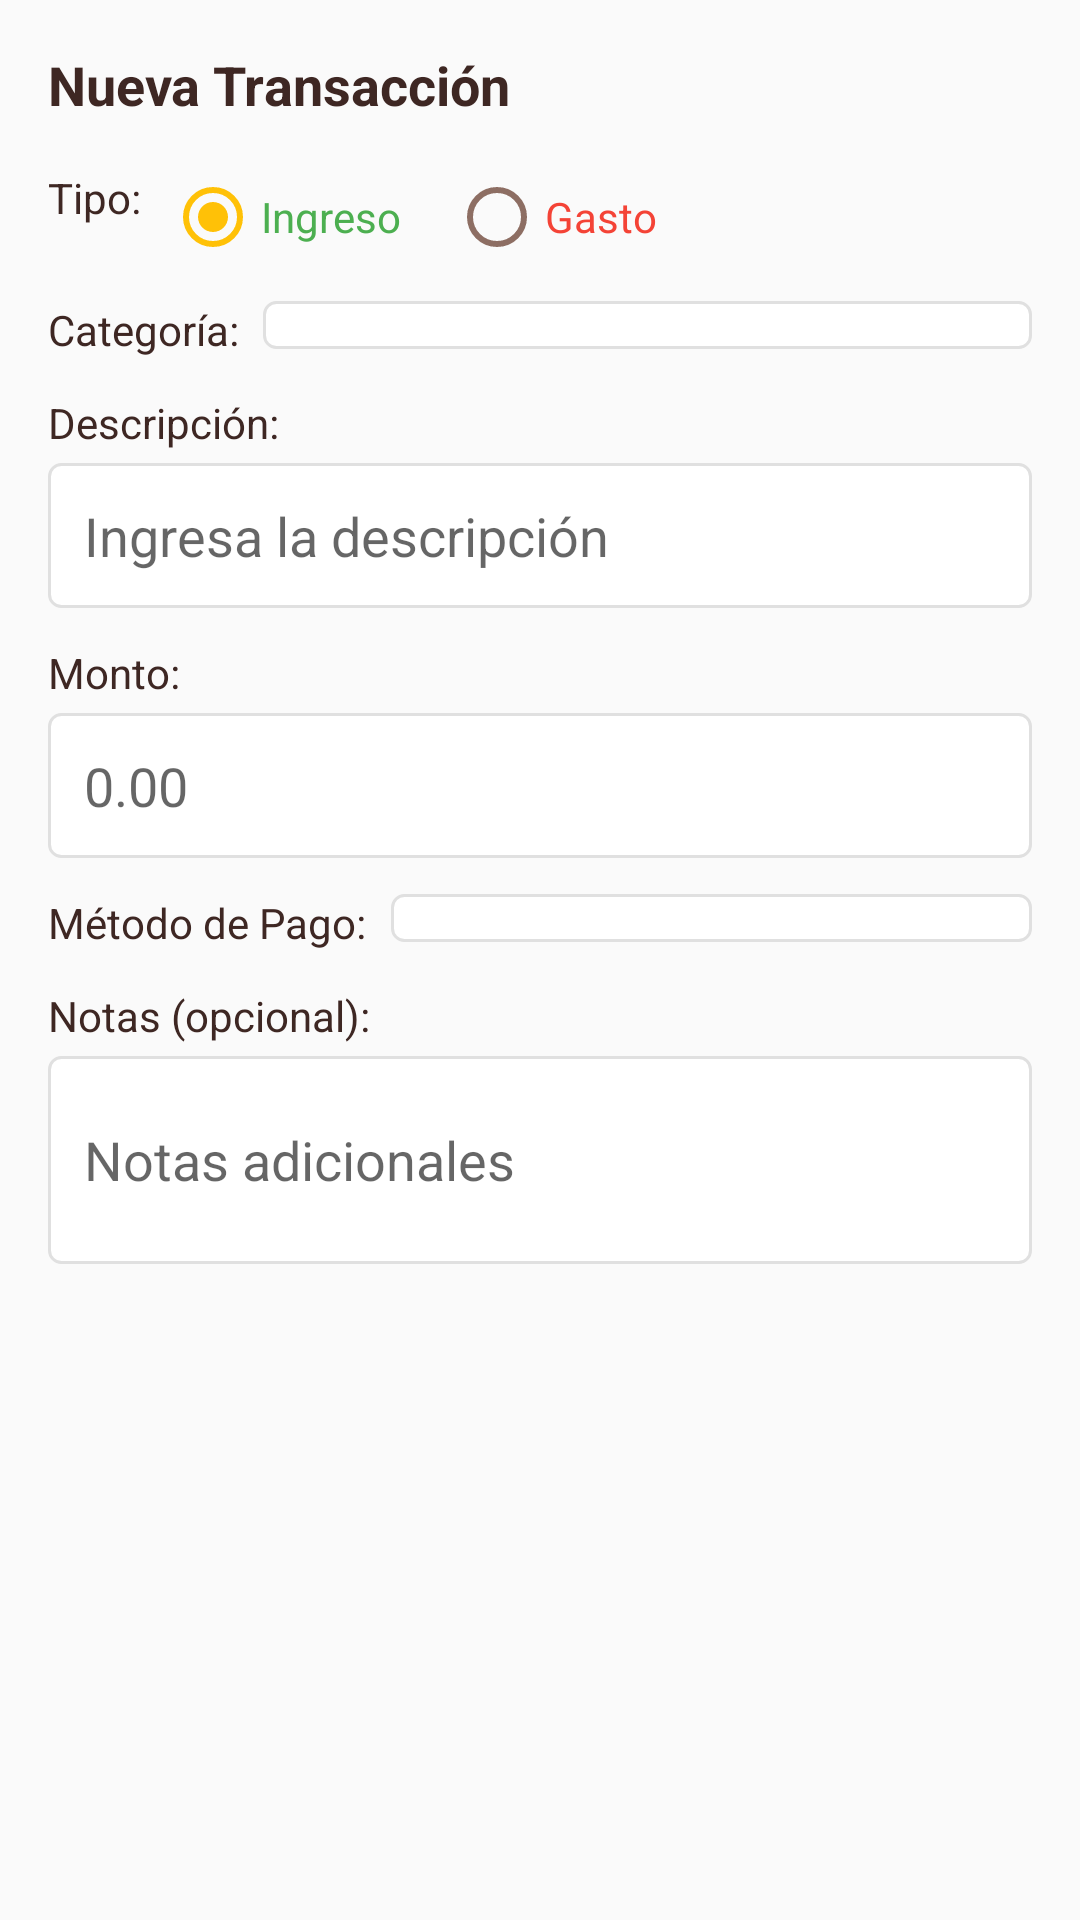

Android layout source for this screen:
<!-- AndroidManifest.xml: application theme Theme.CafeRaquelita -->
<!-- res/layout/dialog_add_transaction.xml -->
<?xml version="1.0" encoding="utf-8"?>
<LinearLayout xmlns:android="http://schemas.android.com/apk/res/android"
    android:layout_width="match_parent"
    android:layout_height="wrap_content"
    android:orientation="vertical"
    android:padding="16dp">

    <TextView
        android:layout_width="wrap_content"
        android:layout_height="wrap_content"
        android:text="Nueva Transacción"
        android:textSize="18sp"
        android:textStyle="bold"
        android:textColor="@color/text_primary"
        android:layout_marginBottom="16dp" />

    
    <LinearLayout
        android:layout_width="match_parent"
        android:layout_height="wrap_content"
        android:orientation="horizontal"
        android:layout_marginBottom="12dp">

        <TextView
            android:layout_width="wrap_content"
            android:layout_height="wrap_content"
            android:text="Tipo:"
            android:textColor="@color/text_primary"
            android:textSize="14sp"
            android:layout_marginEnd="8dp" />

        <RadioGroup
            android:id="@+id/radioGroupType"
            android:layout_width="match_parent"
            android:layout_height="wrap_content"
            android:orientation="horizontal">

            <RadioButton
                android:id="@+id/radioButtonIncome"
                android:layout_width="wrap_content"
                android:layout_height="wrap_content"
                android:text="Ingreso"
                android:textColor="@color/income_green"
                android:layout_marginEnd="16dp"
                android:checked="true" />

            <RadioButton
                android:id="@+id/radioButtonExpense"
                android:layout_width="wrap_content"
                android:layout_height="wrap_content"
                android:text="Gasto"
                android:textColor="@color/expense_red" />

        </RadioGroup>

    </LinearLayout>

    
    <LinearLayout
        android:layout_width="match_parent"
        android:layout_height="wrap_content"
        android:orientation="horizontal"
        android:layout_marginBottom="12dp">

        <TextView
            android:layout_width="wrap_content"
            android:layout_height="wrap_content"
            android:text="Categoría:"
            android:textColor="@color/text_primary"
            android:textSize="14sp"
            android:layout_marginEnd="8dp" />

        <Spinner
            android:id="@+id/spinnerCategory"
            android:layout_width="0dp"
            android:layout_height="wrap_content"
            android:layout_weight="1"
            android:background="@drawable/spinner_background" />

    </LinearLayout>

    
    <LinearLayout
        android:layout_width="match_parent"
        android:layout_height="wrap_content"
        android:orientation="vertical"
        android:layout_marginBottom="12dp">

        <TextView
            android:layout_width="wrap_content"
            android:layout_height="wrap_content"
            android:text="Descripción:"
            android:textColor="@color/text_primary"
            android:textSize="14sp"
            android:layout_marginBottom="4dp" />

        <EditText
            android:id="@+id/editTextDescription"
            android:layout_width="match_parent"
            android:layout_height="wrap_content"
            android:hint="Ingresa la descripción"
            android:inputType="text"
            android:background="@drawable/edit_text_background"
            android:padding="12dp" />

    </LinearLayout>

    
    <LinearLayout
        android:layout_width="match_parent"
        android:layout_height="wrap_content"
        android:orientation="vertical"
        android:layout_marginBottom="12dp">

        <TextView
            android:layout_width="wrap_content"
            android:layout_height="wrap_content"
            android:text="Monto:"
            android:textColor="@color/text_primary"
            android:textSize="14sp"
            android:layout_marginBottom="4dp" />

        <EditText
            android:id="@+id/editTextAmount"
            android:layout_width="match_parent"
            android:layout_height="wrap_content"
            android:hint="0.00"
            android:inputType="numberDecimal"
            android:background="@drawable/edit_text_background"
            android:padding="12dp" />

    </LinearLayout>

    
    <LinearLayout
        android:layout_width="match_parent"
        android:layout_height="wrap_content"
        android:orientation="horizontal"
        android:layout_marginBottom="12dp">

        <TextView
            android:layout_width="wrap_content"
            android:layout_height="wrap_content"
            android:text="Método de Pago:"
            android:textColor="@color/text_primary"
            android:textSize="14sp"
            android:layout_marginEnd="8dp" />

        <Spinner
            android:id="@+id/spinnerPaymentMethod"
            android:layout_width="0dp"
            android:layout_height="wrap_content"
            android:layout_weight="1"
            android:background="@drawable/spinner_background" />

    </LinearLayout>

    
    <LinearLayout
        android:layout_width="match_parent"
        android:layout_height="wrap_content"
        android:orientation="vertical"
        android:layout_marginBottom="12dp">

        <TextView
            android:layout_width="wrap_content"
            android:layout_height="wrap_content"
            android:text="Notas (opcional):"
            android:textColor="@color/text_primary"
            android:textSize="14sp"
            android:layout_marginBottom="4dp" />

        <EditText
            android:id="@+id/editTextNotes"
            android:layout_width="match_parent"
            android:layout_height="wrap_content"
            android:hint="Notas adicionales"
            android:inputType="textMultiLine"
            android:minLines="2"
            android:maxLines="4"
            android:background="@drawable/edit_text_background"
            android:padding="12dp" />

    </LinearLayout>

</LinearLayout>
<!-- resources referenced by this layout -->
<resources>
  <color name="expense_red">#FFF44336</color>
  <color name="income_green">#FF4CAF50</color>
  <color name="text_primary">@color/cafe_dark</color>
  <!-- drawable edit_text_background (drawable) -->
  <?xml version="1.0" encoding="utf-8"?>
  <shape xmlns:android="http://schemas.android.com/apk/res/android"
      android:shape="rectangle">
      <solid android:color="@color/white" />
      <stroke
          android:width="1dp"
          android:color="@color/divider" />
      <corners android:radius="4dp" />
  </shape>
  <!-- drawable spinner_background (drawable) -->
  <?xml version="1.0" encoding="utf-8"?>
  <shape xmlns:android="http://schemas.android.com/apk/res/android"
      android:shape="rectangle">
      <solid android:color="@color/white" />
      <stroke
          android:width="1dp"
          android:color="@color/divider" />
      <corners android:radius="4dp" />
      <padding
          android:left="8dp"
          android:top="8dp"
          android:right="8dp"
          android:bottom="8dp" />
  </shape>
  <style name="Theme.CafeRaquelita" parent="Theme.AppCompat.Light.NoActionBar">
          
          <item name="colorPrimary">@color/cafe_green</item>
          <item name="colorPrimaryDark">@color/cafe_green_dark</item>
          <item name="colorAccent">@color/cafe_yellow</item>
          
          
          <item name="android:windowBackground">@color/background_light</item>
          <item name="android:statusBarColor">@color/cafe_green_dark</item>
          
          
          <item name="android:textColorPrimary">@color/text_primary</item>
          <item name="android:textColorSecondary">@color/text_secondary</item>
          
          
          <item name="android:buttonStyle">@style/Widget.CafeRaquelita.Button</item>
          
          
          <item name="toolbarStyle">@style/Widget.CafeRaquelita.Toolbar</item>
      </style>
  <color name="cafe_dark">#3E2723</color>
  <color name="white">#FFFFFFFF</color>
  <color name="divider">#FFE0E0E0</color>
  <color name="cafe_green">#2E7D32</color>
  <color name="cafe_green_dark">#1B5E20</color>
  <color name="cafe_yellow">#FFC107</color>
  <color name="background_light">#FAFAFA</color>
  <color name="text_secondary">@color/cafe_brown</color>
  <style name="Widget.CafeRaquelita.Button" parent="Widget.AppCompat.Button">
          <item name="android:background">@drawable/button_cafe_raquelita</item>
          <item name="android:textColor">@color/text_light</item>
          <item name="android:padding">12dp</item>
          <item name="android:textSize">16sp</item>
      </style>
  <style name="Widget.CafeRaquelita.Toolbar" parent="Widget.AppCompat.Toolbar">
          <item name="android:background">@color/cafe_green</item>
          <item name="android:titleTextColor">@color/text_light</item>
      </style>
  <color name="cafe_brown">#8D6E63</color>
  <!-- drawable button_cafe_raquelita (drawable) -->
  <?xml version="1.0" encoding="utf-8"?>
  <selector xmlns:android="http://schemas.android.com/apk/res/android">
      
      <item android:state_pressed="true">
          <shape android:shape="rectangle">
              <solid android:color="@color/cafe_green_dark" />
              <corners android:radius="8dp" />
              <stroke android:width="1dp" android:color="@color/cafe_green" />
          </shape>
      </item>
      
      
      <item android:state_enabled="true">
          <shape android:shape="rectangle">
              <solid android:color="@color/cafe_green" />
              <corners android:radius="8dp" />
              <stroke android:width="1dp" android:color="@color/cafe_green_dark" />
          </shape>
      </item>
      
      
      <item android:state_enabled="false">
          <shape android:shape="rectangle">
              <solid android:color="@color/cafe_brown_light" />
              <corners android:radius="8dp" />
              <stroke android:width="1dp" android:color="@color/cafe_brown" />
          </shape>
      </item>
  </selector>
  <color name="text_light">#FFFFFF</color>
  <color name="cafe_brown_light">#A1887F</color>
</resources>
